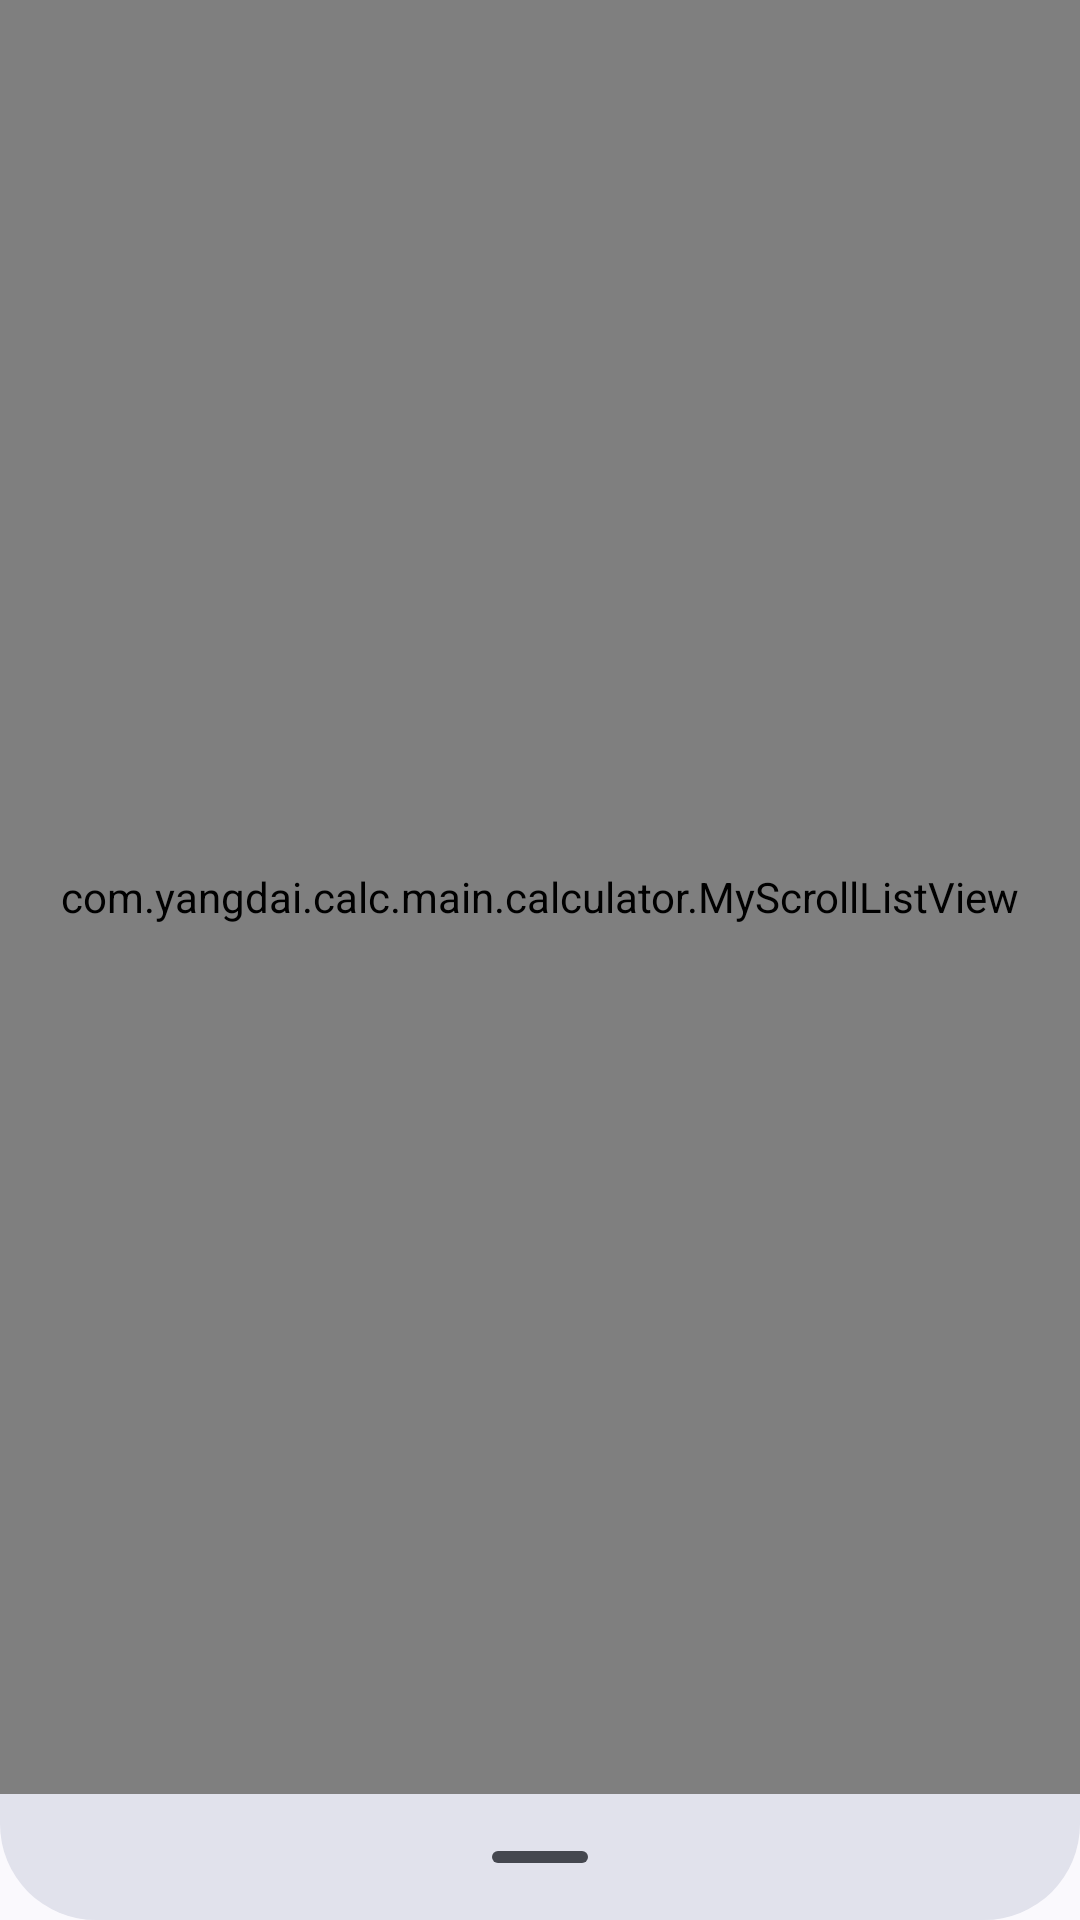

Write the Android layout XML for this screen, with the resource values it uses.
<!-- AndroidManifest.xml: application theme AppTheme -->
<!-- res/layout/fragment_history_list.xml -->
<?xml version="1.0" encoding="utf-8"?>
<androidx.constraintlayout.widget.ConstraintLayout xmlns:android="http://schemas.android.com/apk/res/android"
    xmlns:app="http://schemas.android.com/apk/res-auto"
    xmlns:tools="http://schemas.android.com/tools"
    android:layout_width="match_parent"
    android:layout_height="match_parent"
    android:background="?colorSurface"
    tools:context=".main.calculator.HistoryListFragment">

    <TextView
        android:id="@+id/historyHint"
        android:layout_width="wrap_content"
        android:layout_height="wrap_content"
        android:autoSizeTextType="uniform"
        android:text="@string/noHistory"
        android:textAlignment="center"
        android:visibility="invisible"
        app:layout_constraintBottom_toBottomOf="parent"
        app:layout_constraintEnd_toEndOf="parent"
        app:layout_constraintStart_toStartOf="parent"
        app:layout_constraintTop_toTopOf="parent" />

    <com.yangdai.calc.main.calculator.MyScrollListView
        android:id="@+id/historyList"
        android:layout_width="0dp"
        android:layout_height="0dp"
        android:stackFromBottom="true"
        app:layout_constraintBottom_toTopOf="@+id/bottomSheetDragHandleView"
        app:layout_constraintEnd_toEndOf="parent"
        app:layout_constraintStart_toStartOf="parent"
        app:layout_constraintTop_toTopOf="parent" />

    <com.google.android.material.bottomsheet.BottomSheetDragHandleView
        android:id="@+id/bottomSheetDragHandleView"
        android:layout_width="match_parent"
        android:layout_height="42dp"
        android:layout_margin="0dp"
        android:background="@drawable/rounded_corner_fragment"
        android:padding="0dp"
        app:layout_constraintBottom_toBottomOf="parent"
        app:layout_constraintEnd_toEndOf="parent"
        app:layout_constraintStart_toStartOf="parent" />

</androidx.constraintlayout.widget.ConstraintLayout>
<!-- resources referenced by this layout -->
<resources>
  <!-- drawable rounded_corner_fragment (drawable) -->
  <?xml version="1.0" encoding="utf-8"?>
  <shape xmlns:android="http://schemas.android.com/apk/res/android">
      <corners android:topLeftRadius="0dp"
          android:topRightRadius="0dp"
          android:bottomLeftRadius="32dp"
          android:bottomRightRadius="32dp" />
      <solid android:color="?colorSurfaceVariant" />
  </shape>
  <string name="noHistory">No history</string>
  <style name="AppTheme" parent="Theme.Material3.DynamicColors.DayNight">
          <item name="android:windowSplashScreenBackground" tools:targetApi="s">@color/background
          </item>
          <item name="android:windowContentTransitions">true</item>
          <item name="android:hardwareAccelerated">true</item>
          <item name="drawerArrowStyle">@style/DrawerArrow</item>
          <item name="actionOverflowMenuStyle">@style/MyActionMenuOverflow</item>
      </style>
  <color name="background">#FEFEFE</color>
  <style name="DrawerArrow" parent="Widget.AppCompat.DrawerArrowToggle">
          <item name="spinBars">true</item>
          <item name="color">?colorOnSurface</item>
      </style>
  <style name="MyActionMenuOverflow" parent="Widget.Material3.PopupMenu">
          <item name="android:popupBackground">@drawable/popmenu_background</item>
      </style>
  <!-- drawable popmenu_background (drawable) -->
  <?xml version="1.0" encoding="utf-8"?>
  <shape xmlns:android="http://schemas.android.com/apk/res/android">
      <solid android:color="?colorSecondaryContainer" />
      <corners
          android:radius="16dp" />
      <padding
          android:bottom="8dp"
          android:left="5dp"
          android:right="0dp"
          android:top="8dp" />
  </shape>
</resources>
